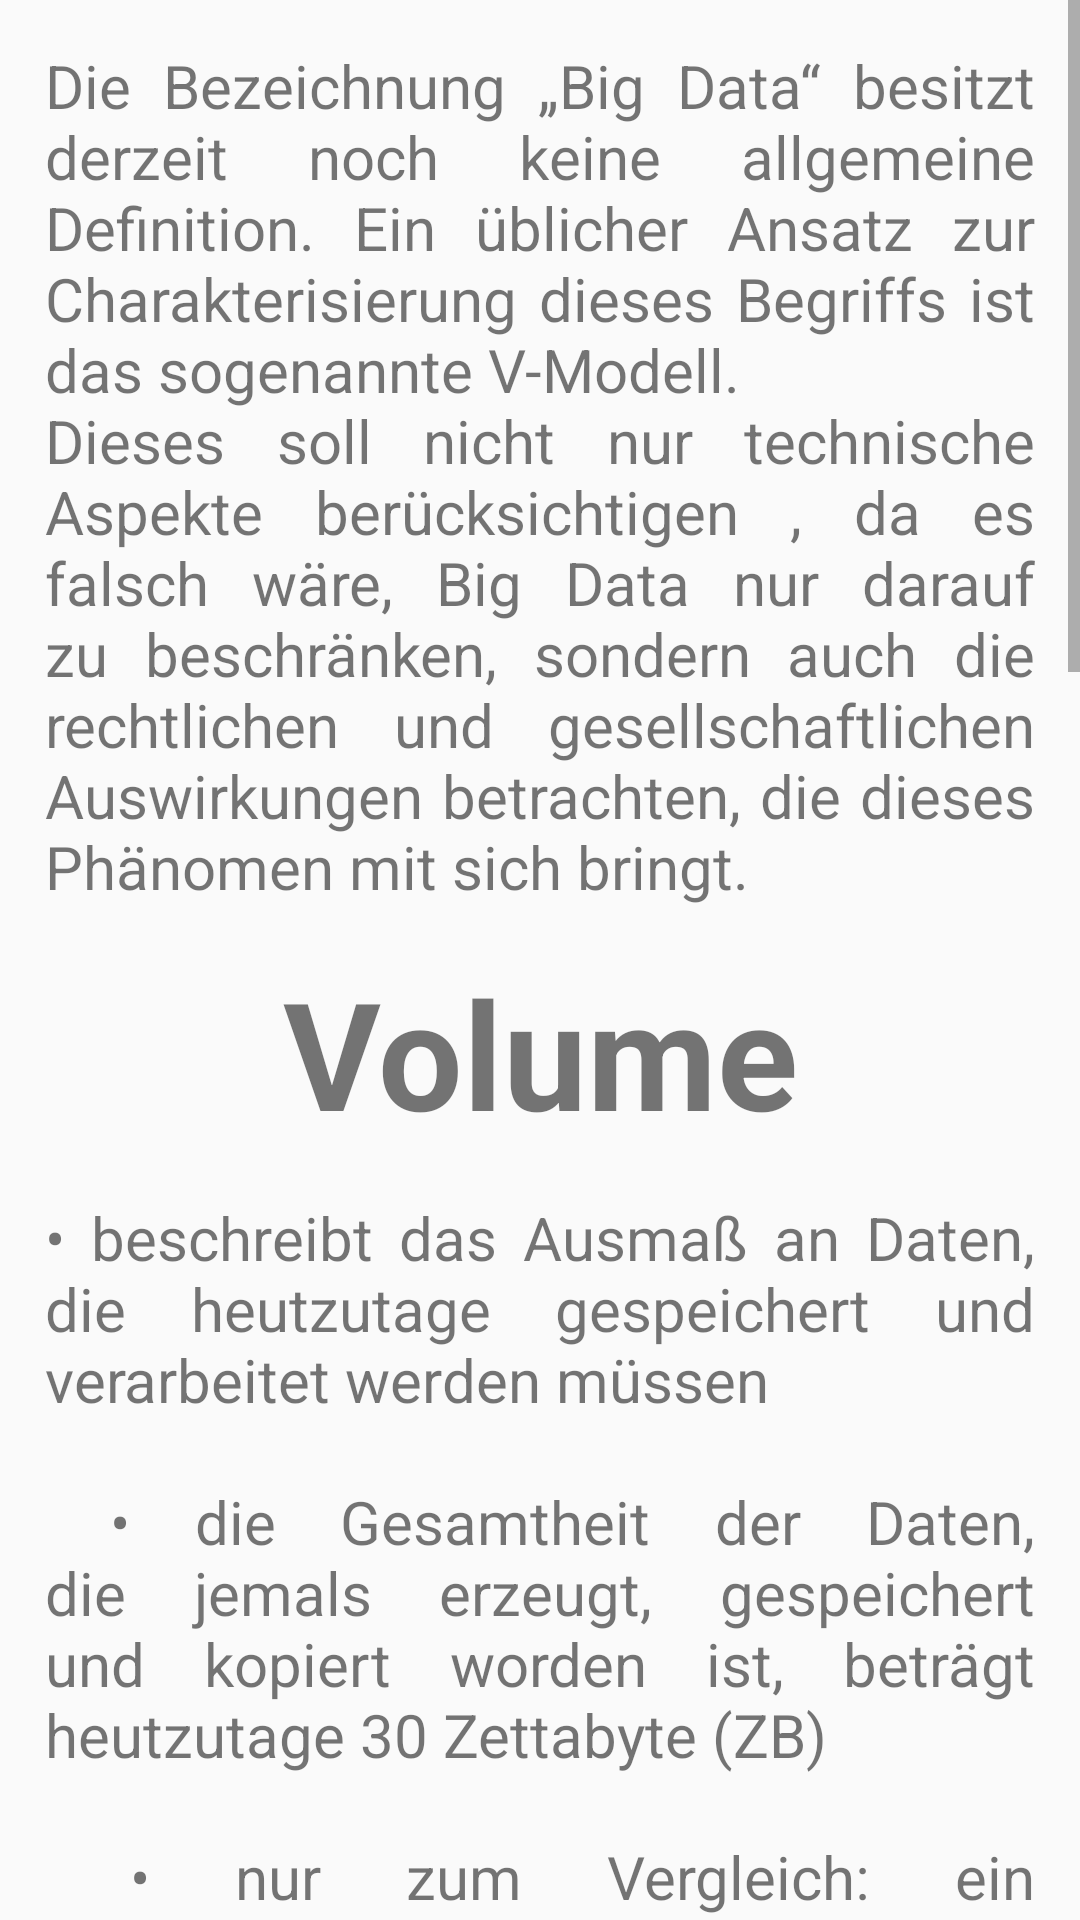

The Android layout XML behind this screen, and the referenced resources:
<!-- AndroidManifest.xml: application theme Theme.AppCompat.Light.NoActionBar -->
<!-- res/layout/vmodell.xml -->
<?xml version="1.0" encoding="utf-8"?>
<ScrollView
    android:id="@+id/infoScroller"
    android:layout_width="match_parent"
    android:layout_height="wrap_content"
    android:scrollbars="vertical"
    android:fillViewport="true"
    xmlns:android="http://schemas.android.com/apk/res/android"
    android:layout_marginTop="?attr/actionBarSize">
    <LinearLayout android:layout_width="match_parent"
        android:layout_height="wrap_content"
        android:orientation="vertical">

        <TextView
            android:id="@+id/introduction"
            android:layout_width="match_parent"
            android:layout_height="wrap_content"
            android:layout_margin="15dp"
            android:textSize="20sp"
            android:justificationMode="inter_word"
            android:text="@string/VModell_introduction"/>

        <TextView
            android:id="@+id/volumeTitle"
            android:layout_width="match_parent"
            android:layout_height="wrap_content"
            android:textSize="50sp"
            android:textStyle="bold"
            android:gravity="center"
            android:text="@string/VModell_title1"/>

        <TextView
            android:id="@+id/volumeDescription"
            android:layout_width="match_parent"
            android:layout_height="wrap_content"
            android:layout_margin="15dp"
            android:textSize="20sp"
            android:justificationMode="inter_word"
            android:text="@string/VModell_description1"/>

        <TextView
            android:id="@+id/velocityTitle"
            android:layout_width="match_parent"
            android:layout_height="wrap_content"
            android:textSize="50sp"
            android:textStyle="bold"
            android:gravity="center"
            android:text="@string/VModell_title2"/>

        <TextView
            android:id="@+id/velocityDescription"
            android:layout_width="match_parent"
            android:layout_height="wrap_content"
            android:layout_margin="15dp"
            android:textSize="20sp"
            android:justificationMode="inter_word"
            android:text="@string/VModell_description2"/>

        <TextView
            android:id="@+id/varietyTitle"
            android:layout_width="match_parent"
            android:layout_height="wrap_content"
            android:textSize="50sp"
            android:textStyle="bold"
            android:gravity="center"
            android:text="@string/VModell_title3"/>

        <TextView
            android:id="@+id/varietyDescription"
            android:layout_width="match_parent"
            android:layout_height="wrap_content"
            android:layout_margin="15dp"
            android:textSize="20sp"
            android:justificationMode="inter_word"
            android:text="@string/VModell_description3"/>
        <TextView
            android:id="@+id/valueTitle"
            android:layout_width="match_parent"
            android:layout_height="wrap_content"
            android:textSize="50sp"
            android:textStyle="bold"
            android:gravity="center"
            android:text="@string/VModell_title4"/>

        <TextView
            android:id="@+id/valueDescription"
            android:layout_width="match_parent"
            android:layout_height="wrap_content"
            android:layout_margin="15dp"
            android:textSize="20sp"
            android:justificationMode="inter_word"
            android:text="@string/VModell_description4"/>

    </LinearLayout>
</ScrollView>
<!-- resources referenced by this layout -->
<resources>
  <string name="VModell_description1">
          •	beschreibt das Ausmaß an Daten, die heutzutage gespeichert und verarbeitet werden müssen\n\n
          •	die Gesamtheit der Daten, die jemals erzeugt, gespeichert und kopiert worden ist, beträgt heutzutage 30 Zettabyte (ZB)\n\n
          •	nur zum Vergleich: ein herkömmliches Smartphone hat einen internen Speicher von 64 Gigabyte (GB); also fast 500 Milliarden mal mehr davon\n\n
          •	diese Datenmenge wird sich in sieben Jahren fast verdoppeln (Quelle: Gartner)
      </string>
  <string name="VModell_description2">
          •	repräsentiert die Geschwindigkeit, mit der Daten sich verändern und verarbeitet werden müssen\n\n
          •	die Daten sollen bei ihrer Erfassung ausgewertet und auf diese Analysen soll möglichst in Echtzeit reagiert werden
      </string>
  <string name="VModell_description3">
          •	beschreibt die Verschiedenheit der Daten bezüglich ihrer Beschaffenheit\n\n
          •	Daten können nicht nur unterschiedliche Inhalte haben, sondern auch aus unterschiedlichen Quellen stammen (z.B. Twitter- und Wetterdaten)\n\n
          •	außerdem sind sie unterschiedlich strukturiert; Z.B. hat eine Videodatei eine andere Struktur als ein Chatverlauf
      </string>
  <string name="VModell_description4">
          •	erst durch die Verarbeitung und Analyse kann der finanzielle Wert von Daten ausgeschöpft werden\n\n
          •	des Weiteren können bestimmte Daten (z.B. Personendaten) einen datenschutzrelevanten Stellenwert haben
      </string>
  <string name="VModell_introduction">
          Die Bezeichnung „Big Data“ besitzt derzeit noch keine allgemeine Definition. Ein üblicher Ansatz zur Charakterisierung dieses Begriffs ist das sogenannte "V-Modell".\nDieses soll nicht nur technische Aspekte berücksichtigen , da es falsch wäre, Big Data nur darauf zu beschränken, sondern auch die rechtlichen und gesellschaftlichen Auswirkungen betrachten, die dieses Phänomen mit sich bringt.
      </string>
  <string name="VModell_title1">Volume</string>
  <string name="VModell_title2">Velocity</string>
  <string name="VModell_title3">Variety</string>
  <string name="VModell_title4">Value</string>
</resources>
